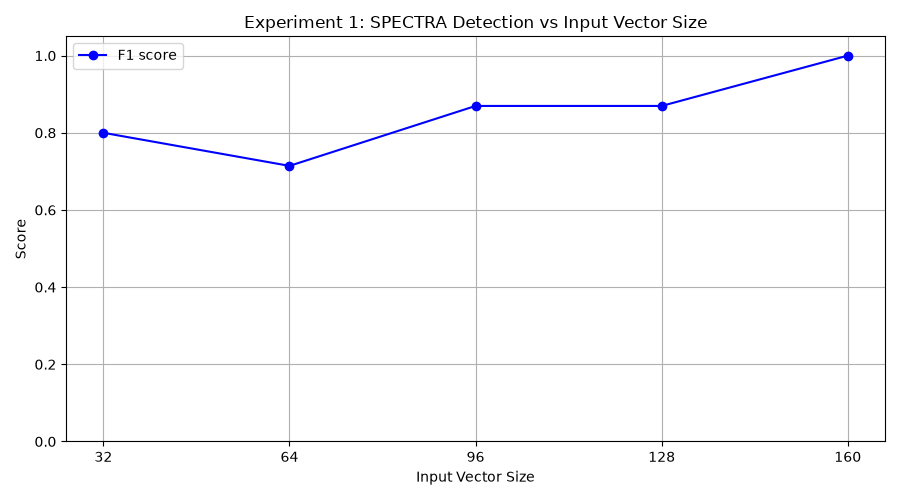

The file beside this chart, header and first rows:
input_vec_size, tp, fp, tn, fn, precision, recall, f1
32, 10, 5, 5, 0, 0.6667, 1.0, 0.8
64, 10, 8, 2, 0, 0.5556, 1.0, 0.7143
96, 10, 3, 7, 0, 0.7692, 1.0, 0.8696
128, 10, 3, 7, 0, 0.7692, 1.0, 0.8696
160, 10, 0, 10, 0, 1.0, 1.0, 1.0
Miner seed=42
Benign seeds= 9000, 9001, ... , 9009
Malicious seeds= 10000, 10001, ... , 100…
